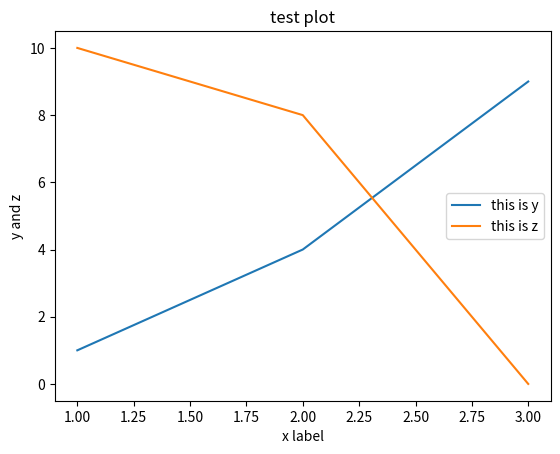

Write the Python code that produced this figure.
import pandas as pd

from matplotlib import pyplot as plt

x = [1,2,3]
y = [1, 4, 9]
z= [10, 8, 0]
plt.plot(x, y)
plt.plot(x, z)
plt.title('test plot')
plt.xlabel('x label')
plt.ylabel('y and z')
plt.legend(['this is y','this is z'])
plt.show()
